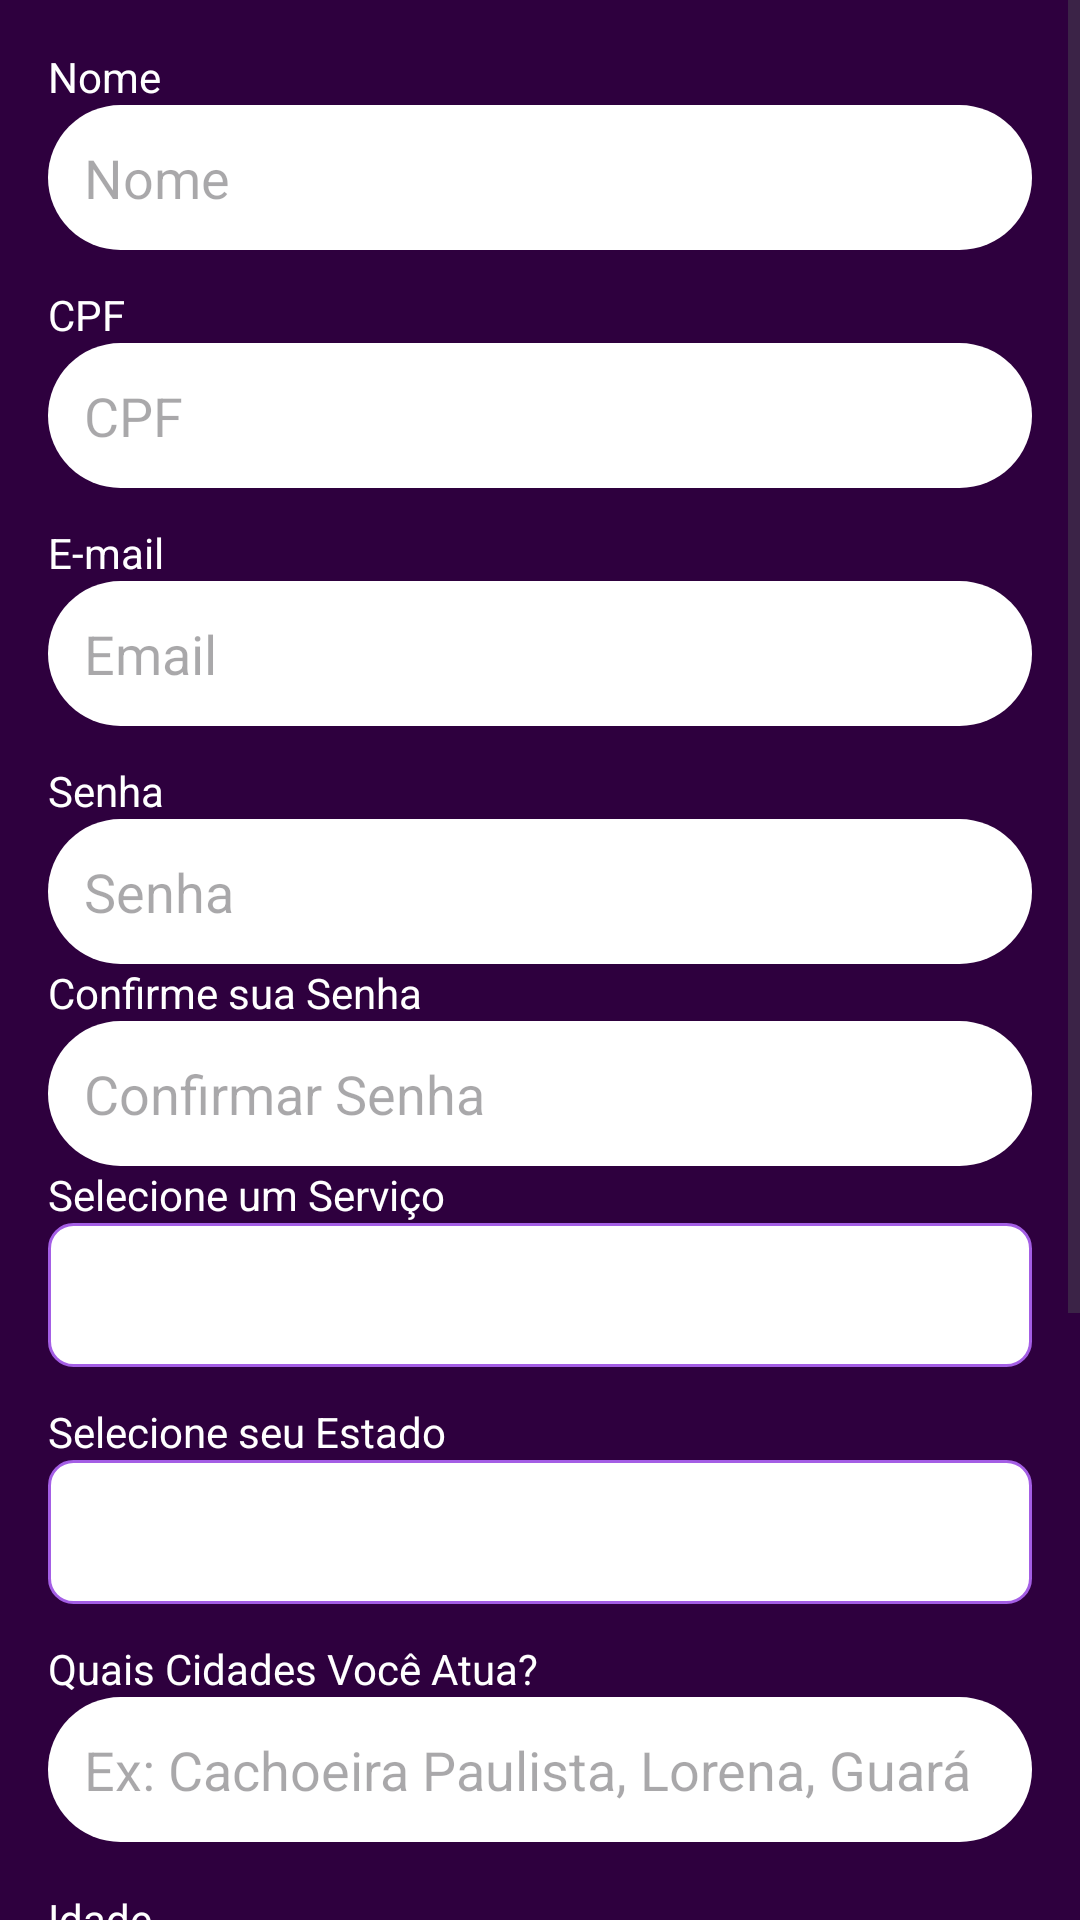

Android layout source for this screen:
<!-- AndroidManifest.xml: application theme Theme.AppTaNaMao -->
<!-- res/layout/activity_cadastro_trabalhador.xml -->
<?xml version="1.0" encoding="utf-8"?>
<ScrollView
    xmlns:android="http://schemas.android.com/apk/res/android"
    android:layout_width="match_parent"
    android:layout_height="match_parent"
    android:background="#2E003E"
    android:fillViewport="true"
    android:fitsSystemWindows="true">

        <LinearLayout
            android:layout_width="match_parent"
            android:layout_height="wrap_content"
            android:orientation="vertical"
            android:padding="16dp">

                <TextView
                    android:layout_width="match_parent"
                    android:layout_height="wrap_content"
                    android:text="Nome"
                    android:textColor="#FFFFFF"/>

                <EditText
                    android:id="@+id/etNome"
                    android:layout_width="match_parent"
                    android:layout_height="wrap_content"
                    android:minHeight="48dp"
                    android:layout_marginBottom="12dp"
                    android:hint="Nome"
                    android:textColor="#000000"
                    android:background="@drawable/edittext_background"
                    android:padding="12dp"/>

                <TextView
                    android:layout_width="match_parent"
                    android:layout_height="wrap_content"
                    android:text="CPF"
                    android:textColor="#FFFFFF"/>

                <EditText
                    android:id="@+id/etCpf"
                    android:layout_width="match_parent"
                    android:layout_height="wrap_content"
                    android:minHeight="48dp"
                    android:layout_marginBottom="12dp"
                    android:hint="CPF"
                    android:textColor="#000000"
                    android:inputType="number"
                    android:background="@drawable/edittext_background"
                    android:padding="12dp"/>

                <TextView
                    android:id="@+id/tvCpfAviso"
                    android:layout_width="match_parent"
                    android:layout_height="wrap_content"
                    android:text="CPF inválido."
                    android:textColor="#FF0000"
                    android:visibility="gone"
                    android:textSize="12sp"
                    android:layout_marginBottom="8dp"/>

                <TextView
                    android:layout_width="match_parent"
                    android:layout_height="wrap_content"
                    android:text="E-mail"
                    android:textColor="#FFFFFF"/>

                <EditText
                    android:id="@+id/etEmail"
                    android:layout_width="match_parent"
                    android:layout_height="wrap_content"
                    android:minHeight="48dp"
                    android:layout_marginBottom="12dp"
                    android:hint="Email"
                    android:textColor="#000000"
                    android:background="@drawable/edittext_background"
                    android:padding="12dp"/>

                <TextView
                    android:layout_width="match_parent"
                    android:layout_height="wrap_content"
                    android:text="Senha"
                    android:textColor="#FFFFFF"/>

                <EditText
                    android:id="@+id/etSenha"
                    android:layout_width="match_parent"
                    android:layout_height="wrap_content"
                    android:minHeight="48dp"
                    android:hint="Senha"
                    android:textColor="#000000"
                    android:inputType="textPassword"
                    android:background="@drawable/edittext_background"
                    android:padding="12dp"/>

                <TextView
                    android:id="@+id/tvSenhaAviso"
                    android:layout_width="match_parent"
                    android:layout_height="wrap_content"
                    android:text="A senha deve ter pelo menos 6 caracteres."
                    android:textColor="#FF0000"
                    android:visibility="gone"
                    android:textSize="12sp"
                    android:layout_marginBottom="8dp"/>

                <TextView
                    android:layout_width="match_parent"
                    android:layout_height="wrap_content"
                    android:text="Confirme sua Senha"
                    android:textColor="#FFFFFF"/>

                <EditText
                    android:id="@+id/etConfirmarSenha"
                    android:layout_width="match_parent"
                    android:layout_height="wrap_content"
                    android:minHeight="48dp"
                    android:hint="Confirmar Senha"
                    android:textColor="#000000"
                    android:inputType="textPassword"
                    android:background="@drawable/edittext_background"
                    android:padding="12dp"/>

                <TextView
                    android:layout_width="match_parent"
                    android:layout_height="wrap_content"
                    android:text="Selecione um Serviço"
                    android:textColor="#FFFFFF"/>

                <Spinner
                    android:id="@+id/spinnerCargo"
                    android:layout_width="match_parent"
                    android:layout_height="wrap_content"
                    android:layout_marginBottom="12dp"
                    android:minHeight="48dp"
                    android:padding="12dp"
                    android:background="@drawable/spinner_background"
                    android:popupBackground="#A45EE5"/>

                <TextView
                    android:layout_width="match_parent"
                    android:layout_height="wrap_content"
                    android:text="Selecione seu Estado"
                    android:textColor="#FFFFFF"/>

                <Spinner
                    android:id="@+id/spinnerEstado"
                    android:layout_width="match_parent"
                    android:layout_height="wrap_content"
                    android:layout_marginBottom="12dp"
                    android:minHeight="48dp"
                    android:padding="12dp"
                    android:background="@drawable/spinner_background"
                    android:popupBackground="#A45EE5"/>

                <TextView
                    android:layout_width="match_parent"
                    android:layout_height="wrap_content"
                    android:text="Quais Cidades Você Atua?"
                    android:textColor="#FFFFFF"/>

                <EditText
                    android:id="@+id/etCidade"
                    android:layout_width="match_parent"
                    android:layout_height="wrap_content"
                    android:minHeight="48dp"
                    android:layout_marginBottom="16dp"
                    android:hint="Ex: Cachoeira Paulista, Lorena, Guará"
                    android:textColor="#000000"
                    android:background="@drawable/edittext_background"
                    android:padding="12dp"/>

                <TextView
                    android:layout_width="match_parent"
                    android:layout_height="wrap_content"
                    android:text="Idade"
                    android:textColor="#FFFFFF"/>

                <EditText
                    android:id="@+id/etDataNascimento"
                    android:layout_width="match_parent"
                    android:layout_height="wrap_content"
                    android:minHeight="48dp"
                    android:layout_marginBottom="12dp"
                    android:hint="Data de Nascimento"
                    android:textColor="#000000"
                    android:inputType="number"
                    android:background="@drawable/edittext_background"
                    android:padding="12dp"/>

                <TextView
                    android:layout_width="match_parent"
                    android:layout_height="wrap_content"
                    android:text="Endereço"
                    android:textColor="#FFFFFF"/>

                <EditText
                    android:id="@+id/etEndereco"
                    android:layout_width="match_parent"
                    android:layout_height="wrap_content"
                    android:minHeight="48dp"
                    android:layout_marginBottom="16dp"
                    android:hint="Endereço"
                    android:textColor="#000000"
                    android:background="@drawable/edittext_background"
                    android:padding="12dp"/>

                <TextView
                    android:layout_width="match_parent"
                    android:layout_height="wrap_content"
                    android:text="Telefone"
                    android:textColor="#FFFFFF"/>

                <EditText
                    android:id="@+id/etTelefone"
                    android:layout_width="match_parent"
                    android:layout_height="wrap_content"
                    android:minHeight="48dp"
                    android:layout_marginBottom="12dp"
                    android:hint="Telefone"
                    android:textColor="#000000"
                    android:inputType="number"
                    android:background="@drawable/edittext_background"
                    android:padding="12dp"/>

                <TextView
                    android:id="@+id/tvTelefoneAviso"
                    android:layout_width="match_parent"
                    android:layout_height="wrap_content"
                    android:text="Telefone inválido."
                    android:textColor="#FF0000"
                    android:visibility="gone"
                    android:textSize="12sp"
                    android:layout_marginBottom="8dp"/>

                <Button
                    android:id="@+id/btnSalvar"
                    android:layout_width="match_parent"
                    android:layout_height="wrap_content"
                    android:minHeight="48dp"
                    android:text="Salvar"
                    android:textColor="#FFFFFF"
                    android:backgroundTint="@color/roxo_padroao"
                    android:padding="12dp"/>

        </LinearLayout>
</ScrollView>
<!-- resources referenced by this layout -->
<resources>
  <color name="roxo_padroao">#6200EE</color>
  <!-- drawable edittext_background (drawable) -->
  <?xml version="1.0" encoding="utf-8"?>
  <shape xmlns:android="http://schemas.android.com/apk/res/android">
      <solid android:color="#FFFFFF"/>
      <corners android:radius="50dp"/>
      <padding
          android:left="12dp"
          android:top="12dp"
          android:right="12dp"
          android:bottom="12dp"/>
  </shape>
  <!-- drawable spinner_background (drawable) -->
  <?xml version="1.0" encoding="utf-8"?>
  <shape xmlns:android="http://schemas.android.com/apk/res/android"
      android:shape="rectangle">
      <solid android:color="#FFFFFF"/>
  
      <corners android:radius="8dp"/>
      <stroke
          android:width="1dp"
          android:color="#A45EE5"/>
  </shape>
  <style name="Theme.AppTaNaMao" parent="Base.Theme.AppTaNaMao" />
  <style name="Base.Theme.AppTaNaMao" parent="Theme.Material3.DayNight.NoActionBar">
          
          
      </style>
</resources>
